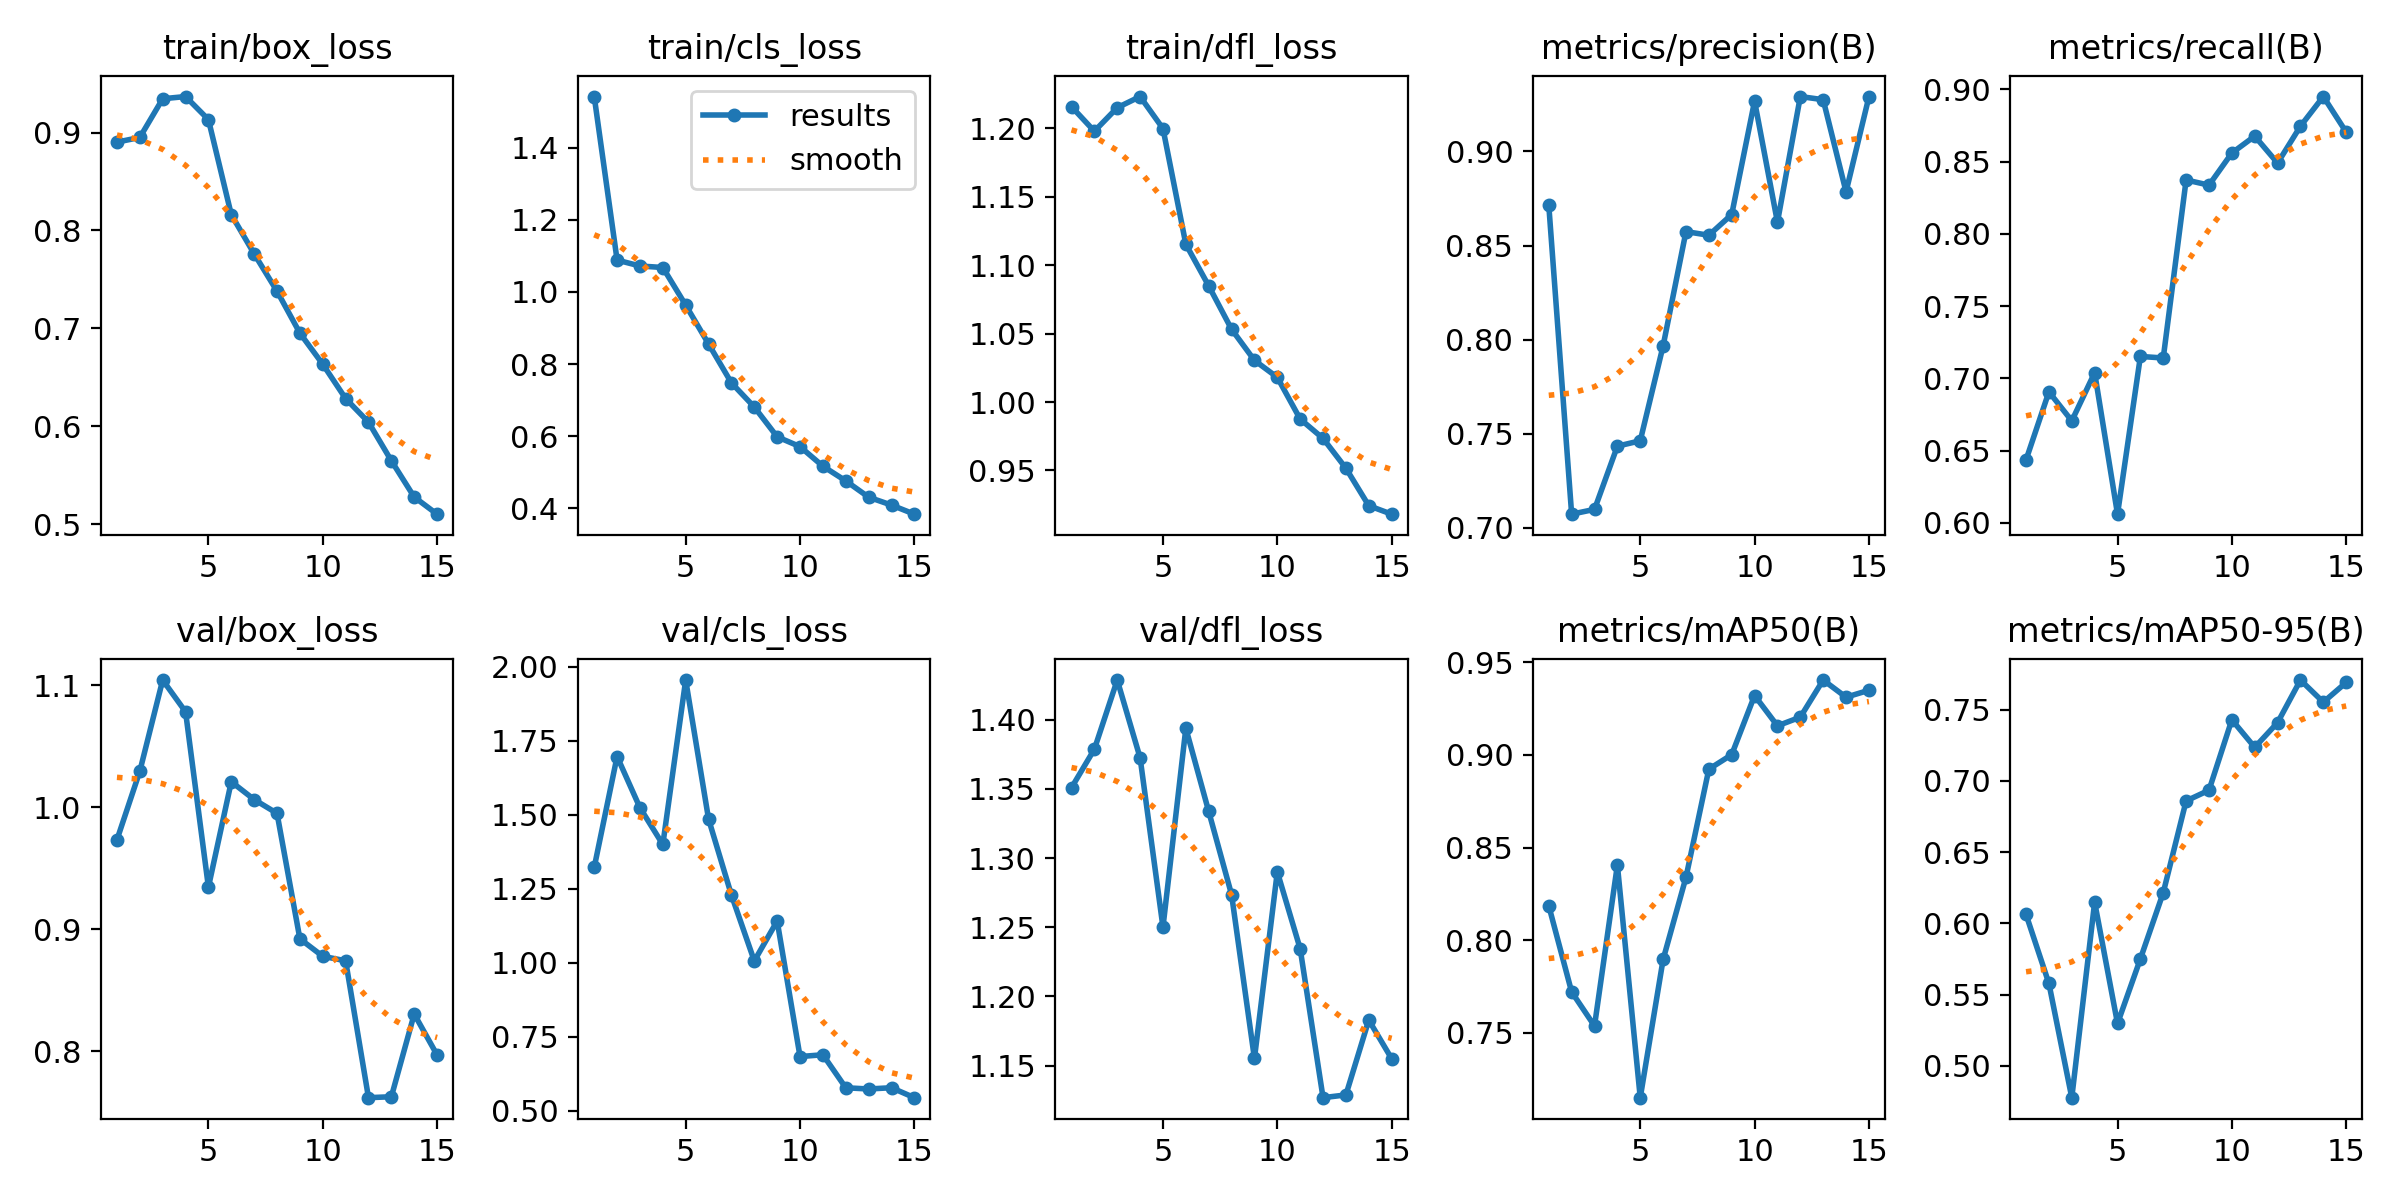

Source data for this figure (header and first rows):
epoch, time, train/box_loss, train/cls_loss, train/dfl_loss, metrics/precision(B), metrics/recall(B), metrics/mAP50(B), metrics/mAP50-95(B), val/box_loss, val/cls_loss, val/dfl_loss, lr/pg0, lr/pg1, lr/pg2
1, 17.22, 0.8902, 1.542, 1.216, 0.8715, 0.6437, 0.8186, 0.6062, 0.9733, 1.322, 1.351, 0.0004104, 0.0004104, 0.0004104
2, 32.48, 0.895, 1.088, 1.198, 0.7072, 0.6907, 0.7721, 0.5577, 1.03, 1.697, 1.379, 0.0007724, 0.0007724, 0.0007724
3, 46.51, 0.9345, 1.072, 1.215, 0.7098, 0.6706, 0.7538, 0.4776, 1.104, 1.524, 1.429, 0.00108, 0.00108, 0.00108
4, 60.31, 0.9368, 1.068, 1.223, 0.7434, 0.704, 0.8406, 0.6148, 1.078, 1.399, 1.373, 0.001002, 0.001002, 0.001002
5, 74.19, 0.9133, 0.9634, 1.2, 0.7462, 0.606, 0.7151, 0.5297, 0.9345, 1.955, 1.25, 0.00092, 0.00092, 0.00092
6, 89.33, 0.8161, 0.8557, 1.115, 0.7967, 0.7152, 0.7896, 0.575, 1.021, 1.485, 1.394, 0.0008375, 0.0008375, 0.0008375
7, 101.9, 0.7761, 0.7478, 1.085, 0.8574, 0.7141, 0.834, 0.6215, 1.006, 1.229, 1.334, 0.000755, 0.000755, 0.000755
8, 114.4, 0.738, 0.6808, 1.053, 0.8555, 0.8373, 0.8923, 0.6859, 0.995, 1.006, 1.274, 0.0006725, 0.0006725, 0.0006725
9, 126.9, 0.6951, 0.5982, 1.03, 0.8665, 0.8337, 0.9002, 0.6935, 0.8922, 1.141, 1.155, 0.00059, 0.00059, 0.00059
10, 140, 0.6633, 0.571, 1.018, 0.9268, 0.8559, 0.9321, 0.7429, 0.8779, 0.6833, 1.29, 0.0005075, 0.0005075, 0.0005075
11, 152.8, 0.6282, 0.5167, 0.9876, 0.8624, 0.8676, 0.9157, 0.7236, 0.8742, 0.6894, 1.234, 0.000425, 0.000425, 0.000425
12, 165.5, 0.6041, 0.4761, 0.9734, 0.9292, 0.849, 0.9204, 0.7409, 0.7621, 0.5779, 1.127, 0.0003425, 0.0003425, 0.0003425
13, 178.3, 0.5646, 0.4309, 0.9516, 0.9275, 0.8745, 0.9404, 0.7708, 0.7629, 0.5738, 1.129, 0.00026, 0.00026, 0.00026
14, 191, 0.5276, 0.409, 0.9242, 0.8785, 0.895, 0.9312, 0.7553, 0.8306, 0.578, 1.183, 0.0001775, 0.0001775, 0.0001775
15, 203.6, 0.5101, 0.3837, 0.918, 0.929, 0.8704, 0.9349, 0.7692, 0.7971, 0.5444, 1.155, 9.5e-05, 9.5e-05, 9.5e-05
